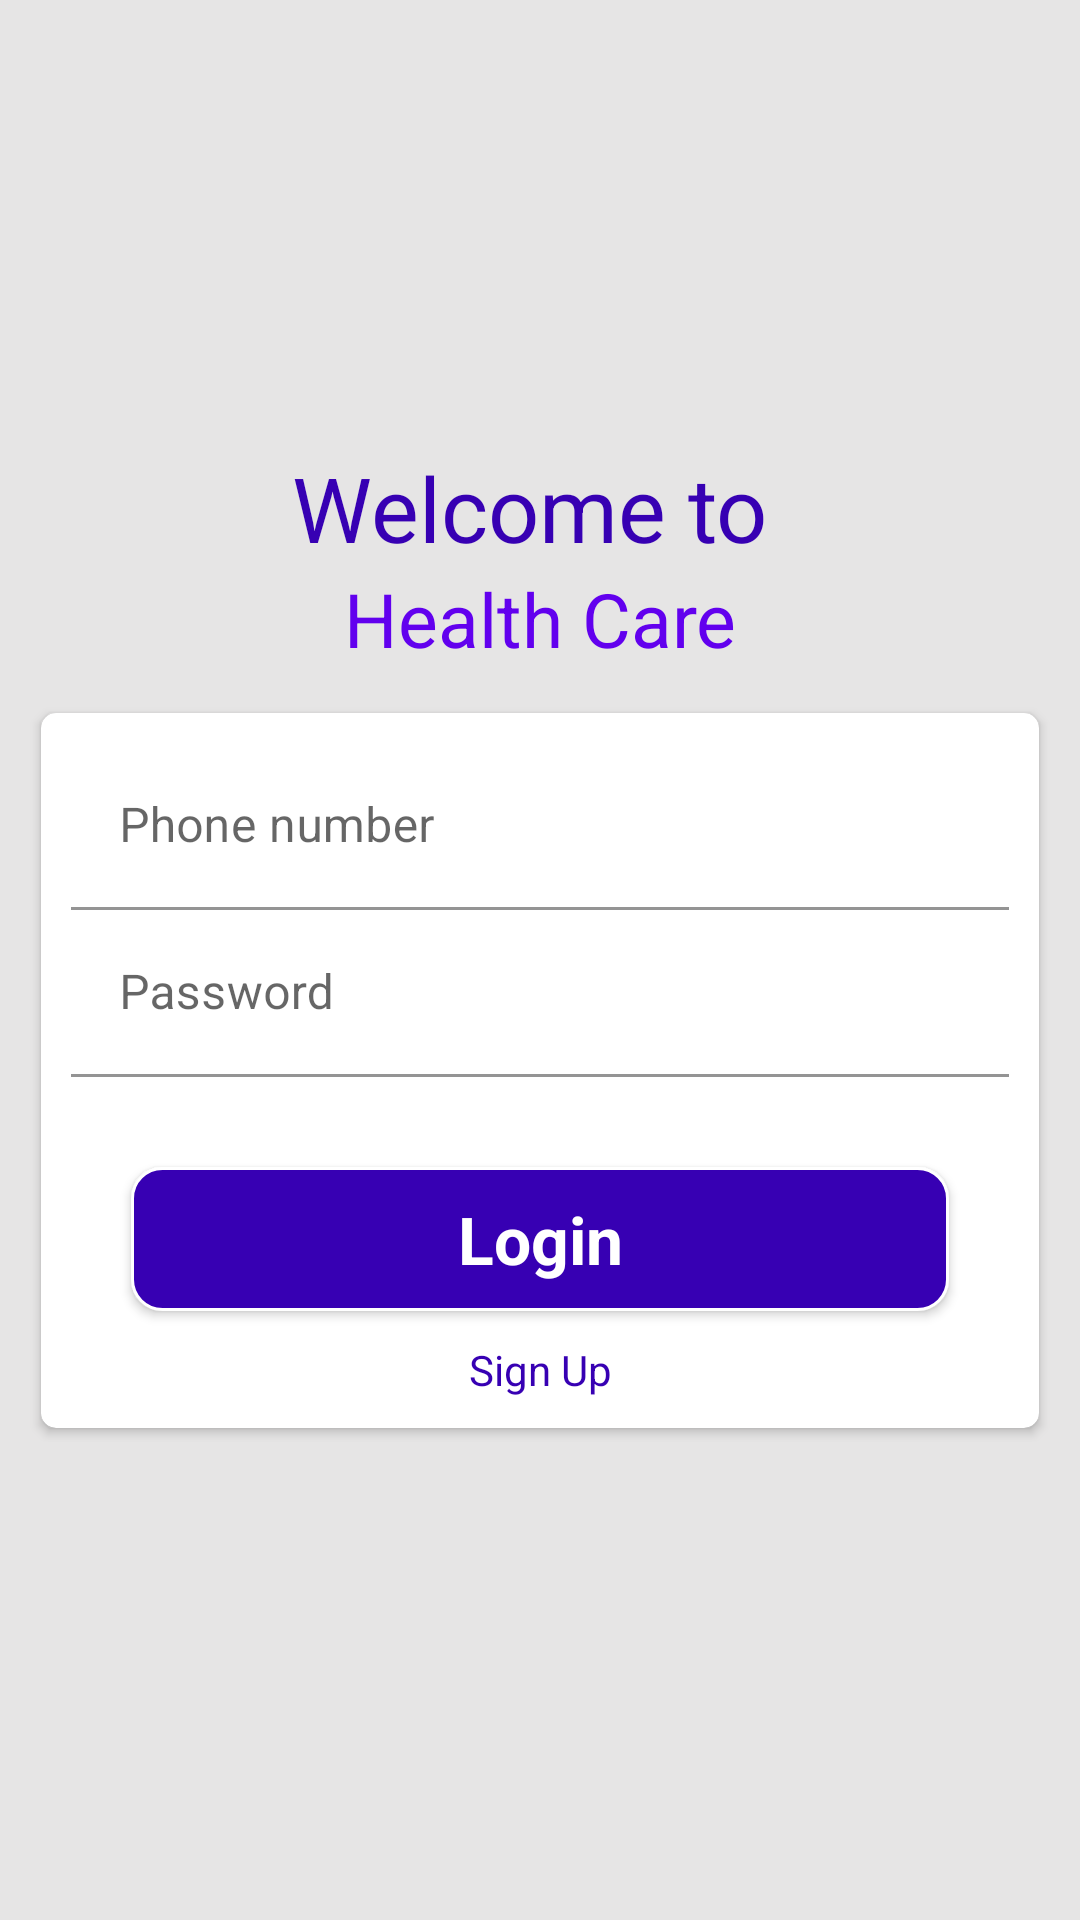

Write the Android layout XML for this screen, with the resource values it uses.
<!-- AndroidManifest.xml: application theme Theme.HealthCareApp -->
<!-- res/layout/content_main.xml -->
<?xml version="1.0" encoding="utf-8"?>
<LinearLayout xmlns:android="http://schemas.android.com/apk/res/android"
    android:layout_width="match_parent"
    android:layout_height="match_parent"
    xmlns:app="http://schemas.android.com/apk/res-auto"
    android:orientation="vertical"
    android:gravity="center"
    android:background="@color/grey">

    <TextView
        android:layout_width="match_parent"
        android:layout_height="wrap_content"
        android:gravity="center"
        android:textColor="@color/purple_700"
        android:textSize="30dp"
        android:text=" Welcome to  "/>

    <TextView
        android:layout_width="match_parent"
        android:layout_height="wrap_content"
        android:gravity="center"
        android:textSize="25dp"
        android:textColor="@color/purple_500"
        android:text="Health Care"/>


    <LinearLayout
        android:layout_width="match_parent"
        android:layout_height="wrap_content"
        android:orientation="vertical"
        android:layout_margin="10dp"
        >

        <androidx.cardview.widget.CardView
            android:id="@+id/cv_row"
            android:foreground="?android:attr/selectableItemBackground"
            android:clickable="true"
            android:layout_width="match_parent"
            android:layout_height="match_parent"
            app:cardUseCompatPadding="true"
            app:cardCornerRadius="5dp"
            >
            <LinearLayout
                android:layout_width="match_parent"
                android:layout_height="wrap_content"
                android:orientation="vertical"
                android:layout_margin="10dp"

                >
                <com.google.android.material.textfield.TextInputLayout
                    android:layout_width="match_parent"
                    android:layout_height="wrap_content"
                    android:hint="@string/phoneno"
                    >

                    <EditText
                        android:id="@+id/et_phoneno"
                        android:layout_width="match_parent"
                        android:layout_height="wrap_content"
                        android:inputType="number"
                        android:backgroundTint="@color/white"/>
                </com.google.android.material.textfield.TextInputLayout>

                <com.google.android.material.textfield.TextInputLayout
                    android:layout_width="match_parent"
                    android:layout_height="wrap_content"
                    android:hint="@string/password"
                    >

                    <EditText
                        android:id="@+id/et_password"
                        android:layout_width="match_parent"
                        android:layout_height="wrap_content"
                        android:backgroundTint="@color/white"
                        android:inputType="textPassword"/>
                </com.google.android.material.textfield.TextInputLayout>

                <Button
                    android:id="@+id/btn_login"
                    android:layout_width="match_parent"
                    android:layout_height="wrap_content"
                    android:gravity="center"
                    android:layout_marginTop="30dp"
                    android:layout_marginLeft="20dp"
                    android:layout_marginRight="20dp"
                    android:layout_gravity="center"
                    android:background="@drawable/button"
                    android:text="Login"
                    android:textAppearance="?android:textAppearanceLarge"
                    android:textStyle="bold"
                    android:paddingRight="20dp"
                    android:paddingLeft="20dp"
                    android:textColor="@color/white"/>


                <TextView
                    android:id="@+id/tv_signUp"
                    android:layout_width="match_parent"
                    android:layout_height="wrap_content"
                    android:text="Sign Up"
                    android:layout_gravity="center"
                    android:gravity="center"
                    android:layout_marginTop="10dp"
                    android:textColor="@color/purple_700"/>


            </LinearLayout>


        </androidx.cardview.widget.CardView>



    </LinearLayout>





</LinearLayout>
<!-- resources referenced by this layout -->
<resources>
  <color name="grey">#E6E5E5</color>
  <color name="purple_500">#FF6200EE</color>
  <color name="purple_700">#FF3700B3</color>
  <color name="white">#FFFFFFFF</color>
  <!-- drawable button (drawable) -->
  <?xml version="1.0" encoding="utf-8"?>
  <shape xmlns:android="http://schemas.android.com/apk/res/android">
      <solid android:color="@color/purple_700"/>
      <stroke android:width="1dip" android:color="@color/white" />
      <corners android:radius="10dip"/>
      <padding android:left="0dip" android:top="0dip"
          android:right="0dip" android:bottom="0dip" />
  </shape>
  <string name="password">Password</string>
  <string name="phoneno">Phone number</string>
  <style name="Theme.HealthCareApp" parent="Theme.MaterialComponents.DayNight.NoActionBar">
          
          <item name="colorPrimary">@color/purple_500</item>
          <item name="colorPrimaryVariant">@color/purple_700</item>
          <item name="colorOnPrimary">@color/white</item>
          
          <item name="colorSecondary">@color/teal_200</item>
          <item name="colorSecondaryVariant">@color/teal_700</item>
          <item name="colorOnSecondary">@color/black</item>
          
          <item name="android:statusBarColor" tools:targetApi="l">?attr/colorPrimaryVariant</item>
  
          <item name="android:actionMenuTextColor">#fff</item>
          
      </style>
  <color name="teal_200">#FF03DAC5</color>
  <color name="teal_700">#FF018786</color>
  <color name="black">#FF000000</color>
</resources>
